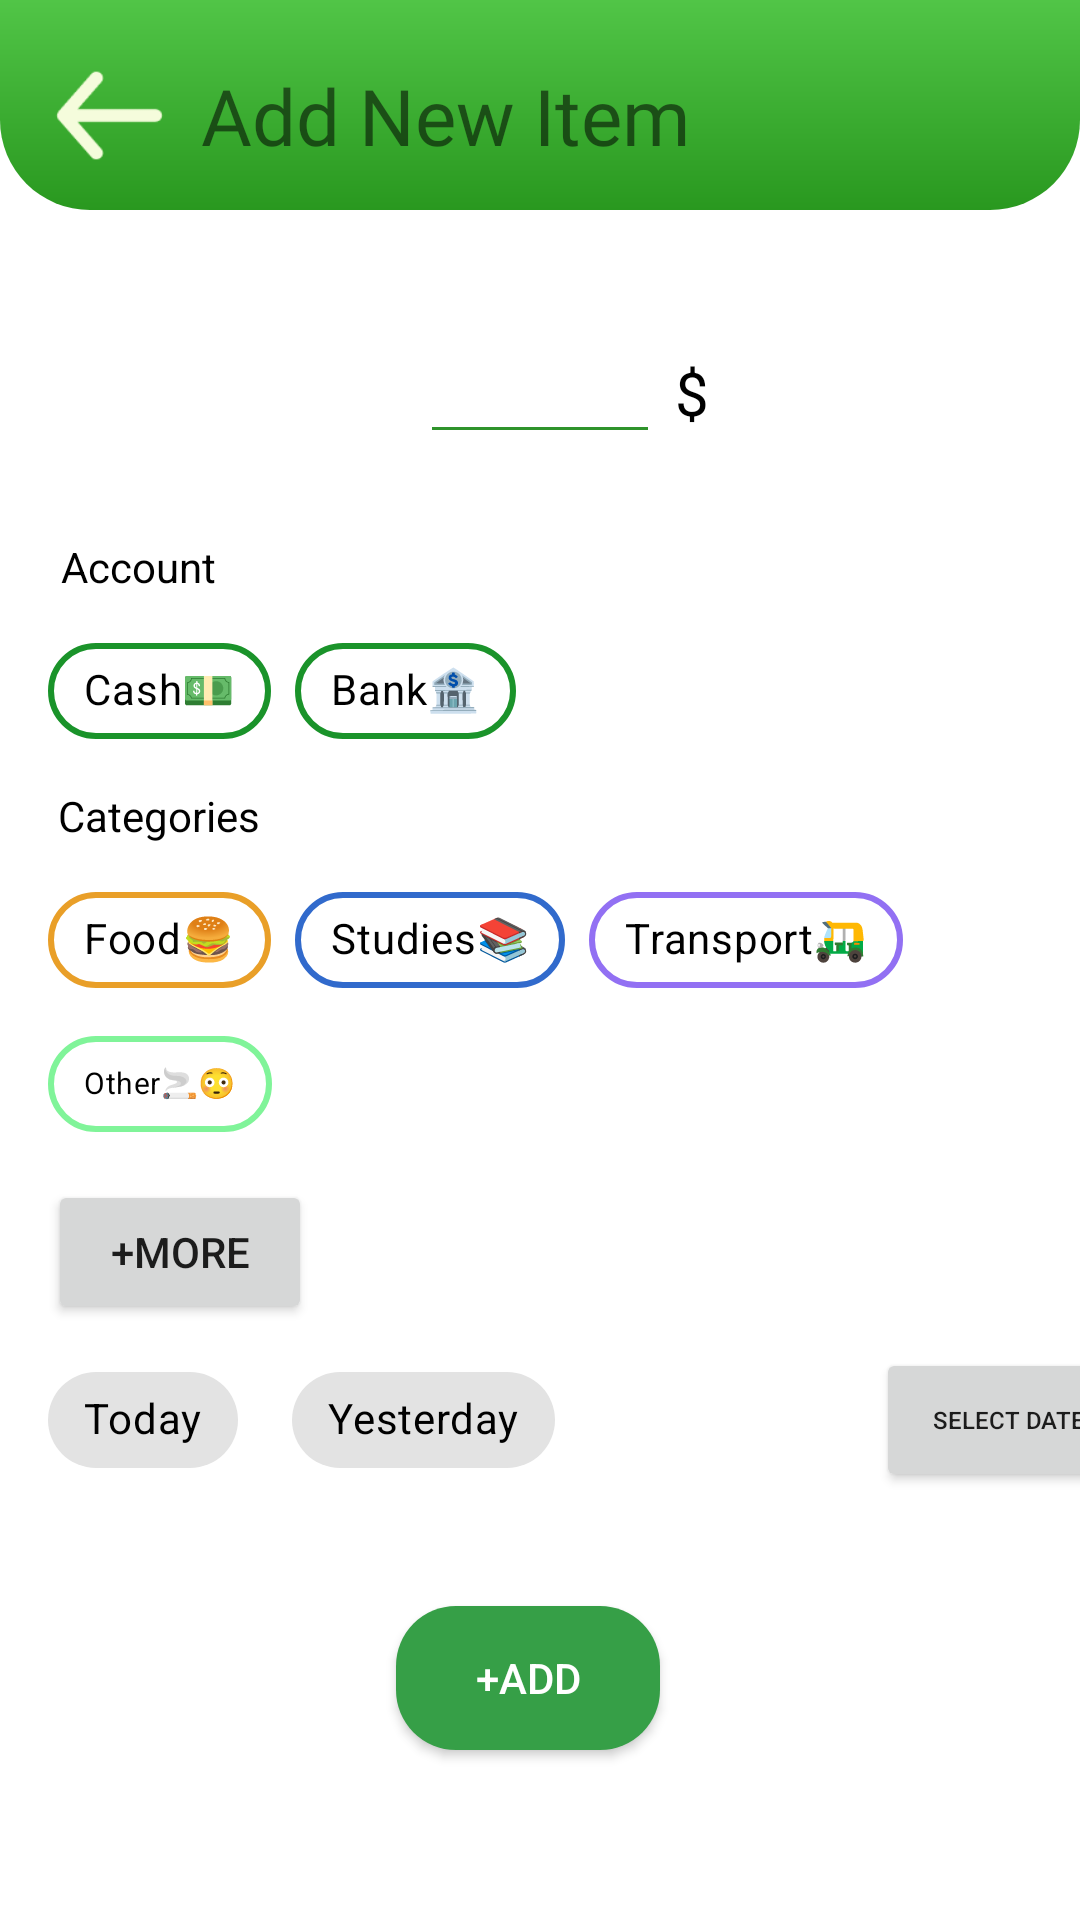

Reconstruct the res/layout file that produces this screen, plus the resources it refers to.
<!-- AndroidManifest.xml: application theme Theme.MyApplication -->
<!-- res/layout/fragment_add_expense.xml -->
<?xml version="1.0" encoding="utf-8"?>
<androidx.constraintlayout.widget.ConstraintLayout
    xmlns:android="http://schemas.android.com/apk/res/android"
    xmlns:app="http://schemas.android.com/apk/res-auto"
    xmlns:tools="http://schemas.android.com/tools"
    android:layout_width="match_parent"
    android:layout_height="match_parent"
    android:background="@color/white"
    tools:context=".add_expense">

    <ImageView
        android:id="@+id/imageView"
        android:layout_width="match_parent"
        android:layout_height="70dp"
        android:src="@drawable/top_border"
        app:layout_constraintEnd_toEndOf="parent"
        app:layout_constraintStart_toStartOf="parent"
        app:layout_constraintTop_toTopOf="parent" />

    <TextView
        android:id="@+id/textView2"
        android:layout_width="wrap_content"
        android:layout_height="wrap_content"
        android:layout_marginStart="8dp"
        android:fontFamily="@font/monomaniac_one"
        android:text="Add New Item"
        android:textSize="26sp"
        app:layout_constraintBottom_toBottomOf="@+id/imageView2"
        app:layout_constraintStart_toEndOf="@+id/imageView2"
        app:layout_constraintTop_toTopOf="@+id/imageView2"
        app:layout_constraintVertical_bias="0.5" />

    <ImageButton
        android:id="@+id/imageView2"
        android:layout_width="45dp"
        android:layout_height="45dp"
        android:layout_marginStart="14dp"
        android:layout_marginTop="16dp"
        android:backgroundTint="#00000000"
        android:scaleType="fitXY"
        android:scaleX="2.5"
        android:scaleY="2"
        android:src="@drawable/backarrow"
        app:layout_constraintStart_toStartOf="parent"
        app:layout_constraintTop_toTopOf="parent" />

    <androidx.appcompat.widget.AppCompatEditText
        android:id="@+id/amount"
        android:layout_width="80dp"
        android:layout_height="wrap_content"
        android:layout_marginTop="40dp"
        android:ems="10"
        android:textColor="@color/black"

        android:backgroundTint="#2F932B"
        android:inputType="number"
        app:layout_constraintEnd_toEndOf="parent"
        app:layout_constraintStart_toStartOf="parent"
        app:layout_constraintTop_toBottomOf="@+id/imageView" />
    <TextView
        android:layout_width="wrap_content"
        android:layout_height="wrap_content"
        android:text="$"
        android:textSize="20dp"
        android:textColor="@color/black"
        app:layout_constraintTop_toTopOf="@+id/amount"
        app:layout_constraintBottom_toBottomOf="@+id/amount"
        app:layout_constraintStart_toEndOf="@id/amount"
        android:layout_marginStart="5dp"/>

    <TextView
        android:id="@+id/textView5"
        android:layout_width="wrap_content"
        android:layout_height="wrap_content"
        android:layout_marginStart="16dp"
        android:layout_marginTop="28dp"
        android:text=" Account"
        android:paddingStart="1dp"
        android:textColor="@color/black"
        app:layout_constraintStart_toStartOf="parent"
        app:layout_constraintTop_toBottomOf="@+id/amount" />

    <com.google.android.material.chip.ChipGroup
        android:id="@+id/accnchip"
        android:layout_width="wrap_content"
        android:layout_height="wrap_content"
        android:layout_marginTop="8dp"
        app:layout_constraintEnd_toEndOf="parent"
        app:layout_constraintHorizontal_bias="0.0"
        app:layout_constraintStart_toStartOf="@+id/textView5"
        app:layout_constraintTop_toBottomOf="@+id/textView5"
        app:singleSelection="true">

        <com.google.android.material.chip.Chip
            android:layout_width="wrap_content"
            android:layout_height="wrap_content"
            app:chipBackgroundColor="@color/white"
            android:text="Cash💵"
            android:checkable="true"
            android:textColor="@color/black"
            app:chipStrokeColor="#1A932A"
            app:chipStrokeWidth="2dp" />

        <com.google.android.material.chip.Chip
            android:layout_width="wrap_content"
            android:layout_height="wrap_content"
            app:chipBackgroundColor="@color/white"
            android:text="Bank🏦"
            android:checkable="true"
            android:textColor="@color/black"
            app:chipStrokeColor="#1A932A"
            app:chipStrokeWidth="2dp" />
    </com.google.android.material.chip.ChipGroup>

    <TextView
        android:id="@+id/textView"
        android:layout_width="wrap_content"
        android:layout_height="wrap_content"
        android:layout_marginTop="64dp"
        android:text=" Categories"
        android:textColor="@color/black"
        app:layout_constraintStart_toStartOf="@+id/textView5"
        app:layout_constraintTop_toBottomOf="@+id/textView5" />

    <com.google.android.material.chip.ChipGroup
        android:id="@+id/categchip"
        android:layout_width="wrap_content"
        android:layout_height="wrap_content"
        android:layout_marginTop="8dp"
        app:layout_constraintEnd_toEndOf="parent"
        app:layout_constraintHorizontal_bias="0.0"
        app:layout_constraintStart_toStartOf="@+id/textView"
        app:layout_constraintTop_toBottomOf="@+id/textView"
        app:singleSelection="true">

       <com.google.android.material.chip.Chip
           android:layout_width="wrap_content"
           android:layout_height="wrap_content"
           android:text="Food🍔"
           app:chipBackgroundColor="@color/white"
           android:textColor="@color/black"

           android:checkable="true"
           android:clickable="true"
           android:focusable="true"

           app:chipStrokeWidth="2dp"
           app:chipStrokeColor="#E99F28"
         />
        <com.google.android.material.chip.Chip
            android:layout_width="wrap_content"
            android:layout_height="wrap_content"
            android:text="Studies📚"
            app:chipBackgroundColor="@color/white"
            android:textColor="@color/black"


            android:checkable="true"
            android:clickable="true"
            android:focusable="true"
            app:chipStrokeWidth="2dp"
            app:chipStrokeColor="#316ACC"
            />
        <com.google.android.material.chip.Chip
            android:layout_width="wrap_content"
            android:layout_height="wrap_content"
            android:text="Transport🛺"
            app:chipBackgroundColor="@color/white"
            android:textColor="@color/black"


            android:checkable="true"
            android:clickable="true"
            android:focusable="true"
            app:chipStrokeWidth="2dp"
            app:chipStrokeColor="#9270F3"
            />

        <com.google.android.material.chip.Chip
            android:layout_width="wrap_content"
            android:layout_height="wrap_content"
            android:checkable="true"
            android:clickable="true"
            android:focusable="true"
            android:text="Other🚬😳"
            android:textColor="@color/black"
            android:textSize="10dp"

            app:chipBackgroundColor="@color/white"
            app:chipStrokeColor="#80F499"
            app:chipStrokeWidth="2dp" />




    </com.google.android.material.chip.ChipGroup>

    <EditText
        android:id="@+id/categedittext"
        android:layout_width="match_parent"
        android:layout_height="wrap_content"
        android:textColor="@color/black"
        android:backgroundTint="#2F932B"
        android:hint="Enter Other (Optional)"
        android:textColorHint="#BC717171"
        android:visibility="gone"
        app:layout_constraintStart_toStartOf="@+id/categchip"
        app:layout_constraintTop_toBottomOf="@+id/categchip"/>


    <Button
        android:id="@+id/button2"
        android:layout_width="wrap_content"
        android:layout_height="wrap_content"
        android:layout_marginTop="8dp"
        android:text="+MORE"
        app:layout_constraintStart_toStartOf="@+id/categchip"
        app:layout_constraintTop_toBottomOf="@+id/categedittext" />

    <com.google.android.material.chip.ChipGroup
        android:id="@+id/datechip"
        android:layout_width="wrap_content"
        android:layout_height="wrap_content"
        android:layout_marginTop="8dp"
        app:layout_constraintEnd_toEndOf="parent"
        app:layout_constraintHorizontal_bias="0.0"

        app:layout_constraintStart_toStartOf="@+id/button2"
        app:layout_constraintTop_toBottomOf="@+id/button2"
        app:singleSelection="true">

        <com.google.android.material.chip.Chip
            android:id="@+id/todaychip"
            android:layout_width="wrap_content"
            android:layout_height="wrap_content"
            android:textColor="@color/black"
            app:chipBackgroundColor="#E3E3E3"
            app:rippleColor="#9AF190"
            android:checkable="true"
            android:clickable="true"
            android:focusable="true"
            android:text="Today"
        />
        <com.google.android.material.chip.Chip
            android:id="@+id/yesterdaychip"
            android:layout_marginStart="10dp"
            android:layout_width="wrap_content"
            android:textColor="@color/black"
            app:chipBackgroundColor="#E3E3E3"
            app:rippleColor="#9AF190"
            android:checkable="true"
            android:clickable="true"
            android:focusable="true"
            android:layout_height="wrap_content"
            android:text="Yesterday"
            />

    </com.google.android.material.chip.ChipGroup>

    <androidx.appcompat.widget.AppCompatButton
        android:id="@+id/add_buttn"
        android:layout_width="wrap_content"
        android:layout_height="wrap_content"
        android:layout_marginTop="384dp"
        android:text="+ADD"
        android:textColor="@color/white"
        android:background="@drawable/button"
        app:layout_constraintEnd_toEndOf="parent"
        app:layout_constraintHorizontal_bias="0.485"
        app:layout_constraintStart_toStartOf="parent"
        app:layout_constraintTop_toBottomOf="@+id/amount" />


    <Button
        android:id="@+id/dateselect"
        android:layout_width="wrap_content"
        android:layout_height="wrap_content"
        android:layout_marginStart="276dp"
        android:layout_marginTop="64dp"
        android:text="Select Date"
        android:textSize="8dp"
        app:layout_constraintStart_toStartOf="@+id/categchip"
        app:layout_constraintTop_toBottomOf="@+id/categchip" />


</androidx.constraintlayout.widget.ConstraintLayout>
<!-- resources referenced by this layout -->
<resources>
  <color name="black">#FF000000</color>
  <color name="white">#FFFFFFFF</color>
  <!-- drawable backarrow: png bitmap (drawable-v24, 1138 bytes) -->
  <!-- drawable button (drawable) -->
  <?xml version="1.0" encoding="utf-8"?>
  <shape xmlns:android="http://schemas.android.com/apk/res/android">
  <solid android:color="#369F47" />
      <corners android:radius="20sp"/>
  </shape>
  <!-- drawable top_border (drawable) -->
  <?xml version="1.0" encoding="utf-8"?>
  <layer-list xmlns:android="http://schemas.android.com/apk/res/android">
  <item>
  
      <shape >
  
  <gradient android:startColor="#51C547" android:endColor="#29981F" android:angle="270" android:type="linear"/>
          <corners android:bottomLeftRadius="30dp" android:bottomRightRadius="30dp"/>
  </shape>
  
  </item>
  </layer-list>
  <style name="Theme.MyApplication" parent="Theme.MaterialComponents.DayNight.NoActionBar">
          
          <item name="colorPrimary">@color/purple_500</item>
          <item name="colorPrimaryVariant">@color/purple_700</item>
          <item name="colorOnPrimary">@color/white</item>
          
          <item name="colorSecondary">@color/teal_200</item>
          <item name="colorSecondaryVariant">@color/teal_700</item>
          <item name="colorOnSecondary">@color/black</item>
          
          <item name="android:statusBarColor" tools:targetApi="l">?attr/colorPrimaryVariant</item>
          
  
      </style>
  <color name="purple_500">#FF6200EE</color>
  <color name="purple_700">#FF3700B3</color>
  <color name="teal_200">#FF03DAC5</color>
  <color name="teal_700">#FF018786</color>
</resources>
